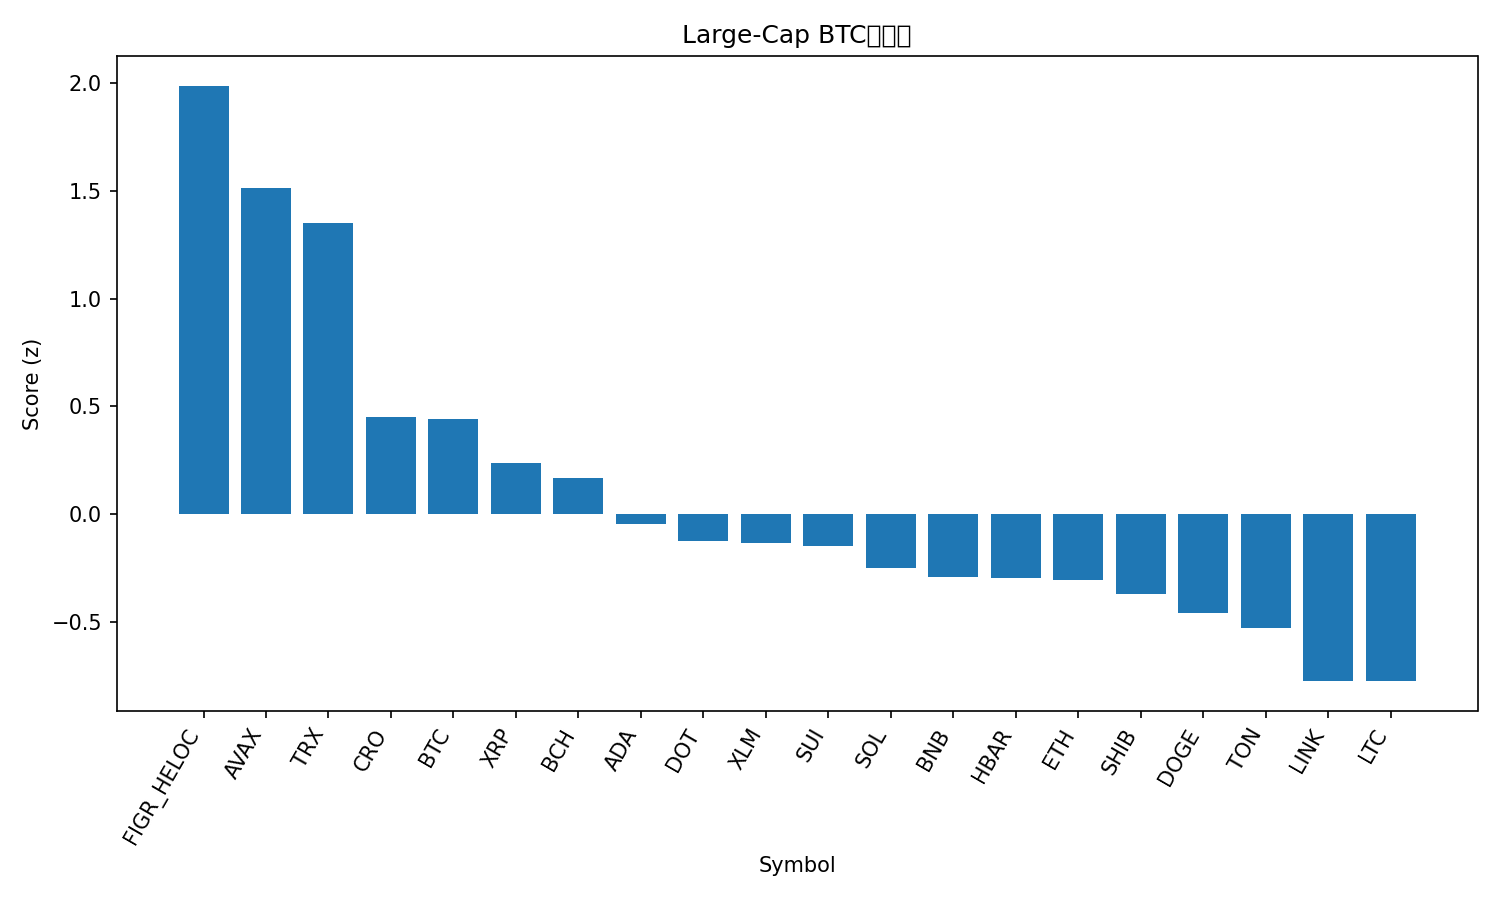

The table this chart was drawn from, first rows:
rank, name, symbol, price_btc, price_usd, pct_1h_btc, pct_24h_btc, pct_7d_btc, market_cap_rank, market_cap_usd, volume_usd, score
1, Figure Heloc, FIGR_HELOC, 8.86e-06, 0.9993, 1.372, 1.193, 2.559, 19, 12570074852, 6302234, 1.988
2, Avalanche, AVAX, 0.000284, 32.05, 0.8373, -0.6924, 14.5, 17, 13541714159, 1562924705, 1.513
3, TRON, TRX, 3.03e-06, 0.3421, 0.6762, 1.749, 1.386, 10, 32381038464, 1138720433, 1.352
4, Cronos, CRO, 1.85e-06, 0.2086, 0.8606, -4.127, -6.577, 29, 7256296767, 88150641, 0.4509
5, Bitcoin, BTC, 1.0, 112823, 0.0, 0.0, 0.0, 1, 2247698396760, 60934730437, 0.4429
6, XRP, XRP, 2.542e-05, 2.87, 0.1695, -1.565, -3.586, 4, 171433675788, 8668033766, 0.2394
7, Bitcoin Cash, BCH, 0.005051, 570, 0.149, -2.136, -1.897, 22, 11352488934, 400054867, 0.1686
8, Cardano, ADA, 7.32e-06, 0.8263, 0.3187, -4.625, -2.569, 11, 30123665922, 2580252956, -0.0443
9, Polkadot, DOT, 3.54e-05, 3.99, 0.232, -4.613, -2.358, 36, 6074921611, 457771798, -0.1257
10, Stellar, XLM, 3.25e-06, 0.3663, -0.2161, -1.831, -1.4, 21, 11675481866, 315024081, -0.1339
11, Sui, SUI, 2.99e-05, 3.37, 0.2373, -4.91, -1.798, 20, 12029234902, 1697347582, -0.1467
12, Solana, SOL, 0.00196, 221.2, 0.1676, -4.958, -3.358, 6, 120077983401, 10706598764, -0.2514
13, BNB, BNB, 0.008837, 997.1, -0.529, -3.057, 10.5, 5, 138735640428, 3419025497, -0.2922
14, Hedera, HBAR, 1.95e-06, 0.2202, 0.04781, -4.356, -3.305, 25, 9327363907, 331501412, -0.2961
15, Ethereum, ETH, 0.03703, 4179, 0.0916, -4.66, -5.478, 2, 504366280296, 48608413628, -0.3033
16, Shiba Inu, SHIB, 1.07087e-10, 1.208e-05, -0.009399, -4.06, -5.582, 31, 7115001678, 344747605, -0.3717
17, Dogecoin, DOGE, 2.14e-06, 0.241, 0.3779, -7.048, -6.917, 8, 36397706635, 4906883317, -0.4572
18, Toncoin, TON, 2.51e-05, 2.83, 0.1056, -5.491, -7.775, 30, 7203109857, 306903182, -0.5283
19, Chainlink, LINK, 0.000189, 21.32, -0.1819, -5.505, -6.333, 14, 14437086247, 1399765826, -0.7734
20, Litecoin, LTC, 0.0009358, 105.6, -0.09673, -6.342, -4.941, 28, 8058605042, 815764577, -0.7748
21, Hyperliquid, HYPE, 0.0004286, 48.37, -1.156, -5.224, -7.067, 18, 13098410509, 928129214, -1.716
